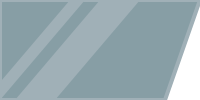
t = 0.00 s
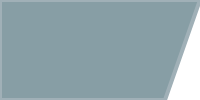
t = 3.00 s
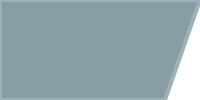
t = 3.50 s
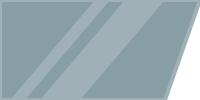
t = 4.00 s
t = 4.50 s: frame unchanged from t = 3.00 s, image omitted

The animated SVG that drew these frames (rendered in a browser with its animation timeline set to each time). Animation: 1 SMIL element (animateTransform=1); one cycle of 5.00 s, repeats indefinitely.

<svg xmlns="http://www.w3.org/2000/svg" width="200" height="100">
  <defs>
    <g id="b" fill="#a0b0b7">
      <path d="M100 0h40L55 100H15zM70 0h15L0 100h-15z"/>
      <animateTransform id="shimmer-anim" attributeName="transform" calcMode="spline" dur="2s" keySplines="0.9 0 0.1 1" keyTimes="0; 1" repeatCount="indefinite" type="translate" values="-150 0; 200 0" begin="3s"/>
    </g>
  </defs>
  <path fill="#879ea5" stroke="#a0b0b7" stroke-width="4" d="M0 0h200l-35 100H0z"/>
  <clipPath id="a"><path d="M0 0h200l-35 100H0z"/></clipPath>
  <use clip-path="url(#a)" href="#b"/>
</svg>
